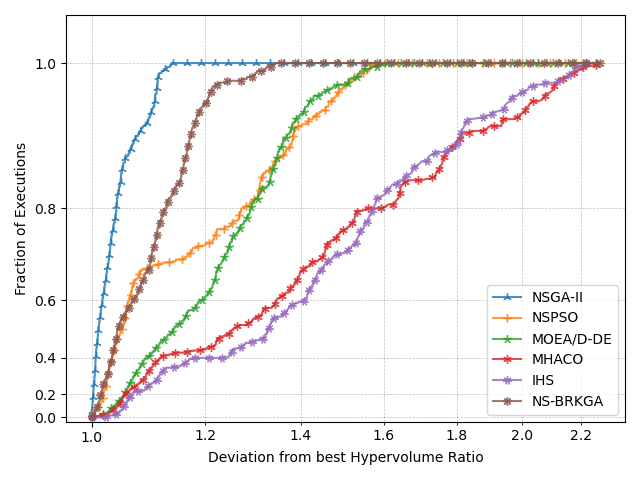

Values plotted in this chart, from the file beside it:
, NSGA-II, NSPSO, MOEA/D-DE, MHACO, IHS, NS-BRKGA
1.0, 0.06889, 0.01778, 0.002222, 0.0, 0.0, 0.01111
1, 0.06889, 0.02667, 0.002222, 0.0, 0.0, 0.01111
1, 0.06889, 0.02889, 0.002222, 0.0, 0.0, 0.01111
1, 0.07111, 0.02889, 0.002222, 0.0, 0.0, 0.01111
1, 0.07333, 0.02889, 0.002222, 0.0, 0.0, 0.01111
1, 0.07556, 0.02889, 0.002222, 0.0, 0.0, 0.01111
1, 0.07778, 0.02889, 0.002222, 0.0, 0.0, 0.01111
1, 0.08, 0.02889, 0.002222, 0.0, 0.0, 0.01111
1, 0.08222, 0.02889, 0.002222, 0.0, 0.0, 0.01111
1, 0.08444, 0.02889, 0.002222, 0.0, 0.0, 0.01111
1, 0.08667, 0.02889, 0.002222, 0.0, 0.0, 0.01111
1, 0.08667, 0.03111, 0.002222, 0.0, 0.0, 0.01111
1, 0.08889, 0.03111, 0.002222, 0.0, 0.0, 0.01111
1, 0.08889, 0.03111, 0.002222, 0.0, 0.0, 0.01333
1, 0.08889, 0.03333, 0.002222, 0.0, 0.0, 0.01333
1.001, 0.09111, 0.03333, 0.002222, 0.0, 0.0, 0.01333
1.001, 0.09333, 0.03333, 0.002222, 0.0, 0.0, 0.01333
1.001, 0.09556, 0.03333, 0.002222, 0.0, 0.0, 0.01333
1.001, 0.09556, 0.03556, 0.002222, 0.0, 0.0, 0.01333
1.001, 0.09778, 0.03556, 0.002222, 0.0, 0.0, 0.01333
1.001, 0.1, 0.03556, 0.002222, 0.0, 0.0, 0.01333
1.001, 0.1022, 0.03556, 0.002222, 0.0, 0.0, 0.01333
1.001, 0.1044, 0.03556, 0.002222, 0.0, 0.0, 0.01333
1.001, 0.1067, 0.03556, 0.002222, 0.0, 0.0, 0.01333
1.001, 0.1089, 0.03556, 0.002222, 0.0, 0.0, 0.01333
1.001, 0.1111, 0.03556, 0.002222, 0.0, 0.0, 0.01333
1.001, 0.1133, 0.03556, 0.002222, 0.0, 0.0, 0.01333
1.001, 0.1133, 0.03778, 0.002222, 0.0, 0.0, 0.01333
1.001, 0.1156, 0.03778, 0.002222, 0.0, 0.0, 0.01333
1.001, 0.1156, 0.04, 0.002222, 0.0, 0.0, 0.01333
1.001, 0.1178, 0.04, 0.002222, 0.0, 0.0, 0.01333
1.001, 0.12, 0.04, 0.002222, 0.0, 0.0, 0.01333
1.001, 0.1222, 0.04, 0.002222, 0.0, 0.0, 0.01333
1.001, 0.1244, 0.04, 0.002222, 0.0, 0.0, 0.01333
1.001, 0.1267, 0.04, 0.002222, 0.0, 0.0, 0.01333
1.001, 0.1289, 0.04, 0.002222, 0.0, 0.0, 0.01333
1.001, 0.1289, 0.04, 0.002222, 0.0, 0.0, 0.01556
1.001, 0.1289, 0.04222, 0.002222, 0.0, 0.0, 0.01556
1.001, 0.1311, 0.04222, 0.002222, 0.0, 0.0, 0.01556
1.001, 0.1333, 0.04222, 0.002222, 0.0, 0.0, 0.01556
1.001, 0.1356, 0.04222, 0.002222, 0.0, 0.0, 0.01556
1.001, 0.1378, 0.04222, 0.002222, 0.0, 0.0, 0.01556
1.001, 0.1378, 0.04444, 0.002222, 0.0, 0.0, 0.01556
1.001, 0.1378, 0.04667, 0.002222, 0.0, 0.0, 0.01556
1.001, 0.14, 0.04667, 0.002222, 0.0, 0.0, 0.01556
1.001, 0.1422, 0.04667, 0.002222, 0.0, 0.0, 0.01556
1.001, 0.1444, 0.04667, 0.002222, 0.0, 0.0, 0.01556
1.001, 0.1444, 0.04667, 0.002222, 0.0, 0.0, 0.01778
1.001, 0.1467, 0.04667, 0.002222, 0.0, 0.0, 0.01778
1.002, 0.1467, 0.05111, 0.002222, 0.0, 0.0, 0.01778
1.002, 0.1467, 0.05333, 0.002222, 0.0, 0.0, 0.01778
1.002, 0.1489, 0.05333, 0.002222, 0.0, 0.0, 0.01778
1.002, 0.1489, 0.05556, 0.002222, 0.0, 0.0, 0.01778
1.002, 0.1511, 0.05556, 0.002222, 0.0, 0.0, 0.01778
1.002, 0.1511, 0.05556, 0.002222, 0.0, 0.0, 0.02
1.002, 0.1511, 0.05778, 0.002222, 0.0, 0.0, 0.02
1.002, 0.1533, 0.05778, 0.002222, 0.0, 0.0, 0.02
1.002, 0.1556, 0.05778, 0.002222, 0.0, 0.0, 0.02
1.002, 0.1556, 0.05778, 0.002222, 0.0, 0.0, 0.02222
1.002, 0.1578, 0.05778, 0.002222, 0.0, 0.0, 0.02222
... 2,588 more rows
